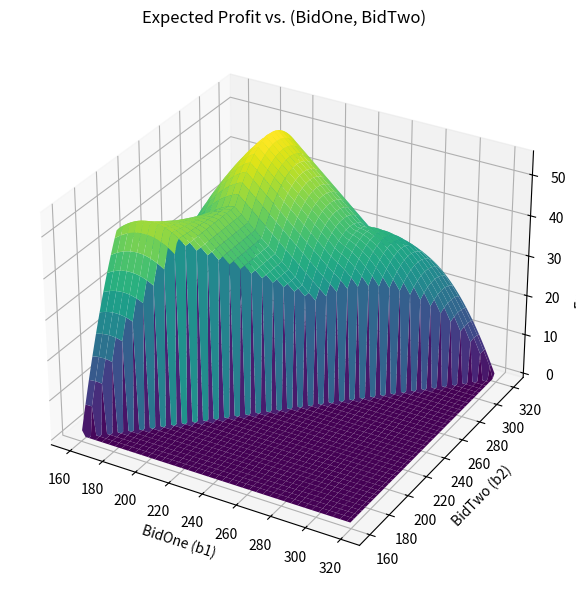

Write the Python code that produced this figure.
import numpy as np
import matplotlib.pyplot as plt

# Density of the segmented uniform distribution
density = 1 / 110

# Compute cumulative probability from the custom CDF
def cumulative_prob(lower, upper, b1, b2):
    # Probabilities in each segment
    prob = 0.0
    if b1 < upper and b2 > lower:
        clipped_b1 = max(b1, lower)
        clipped_b2 = min(b2, upper)
        prob = max(0, clipped_b2 - clipped_b1)
    return prob * density

# Expected profit function
def expected_profit(b1, b2):
    if b2 <= b1:
        return 0

    # Part 1: reserve <= b1
    p1 = cumulative_prob(160, 200, 160, b1) + cumulative_prob(250, 320, 250, b1)
    profit1 = (320 - b1) * p1

    # Part 2: b1 < reserve <= b2
    p2 = cumulative_prob(160, 200, b1, b2) + cumulative_prob(250, 320, b1, b2)
    profit2 = (320 - b2) * p2

    return profit1 + profit2

# Create grid of bid pairs
b1_vals = np.linspace(160, 319, 80)
b2_vals = np.linspace(161, 320, 80)
B1, B2 = np.meshgrid(b1_vals, b2_vals)
Z = np.zeros_like(B1)

# Compute expected profits over the grid
for i in range(len(b1_vals)):
    for j in range(len(b2_vals)):
        b1 = B1[j, i]
        b2 = B2[j, i]
        Z[j, i] = expected_profit(b1, b2)

# Find optimal bid pair
max_idx = np.unravel_index(np.argmax(Z), Z.shape)
optimal_b1 = B1[max_idx]
optimal_b2 = B2[max_idx]
max_profit = Z[max_idx]

print(f"Optimal BidOne = {optimal_b1:.2f}, BidTwo = {optimal_b2:.2f}, Expected Profit = {max_profit:.2f}")

# Plotting
fig = plt.figure(figsize=(12, 6))
ax = fig.add_subplot(111, projection='3d')
ax.plot_surface(B1, B2, Z, cmap='viridis')
ax.set_xlabel('BidOne (b1)')
ax.set_ylabel('BidTwo (b2)')
ax.set_zlabel('Expected Profit')
ax.set_title('Expected Profit vs. (BidOne, BidTwo)')
plt.tight_layout()
plt.show()
